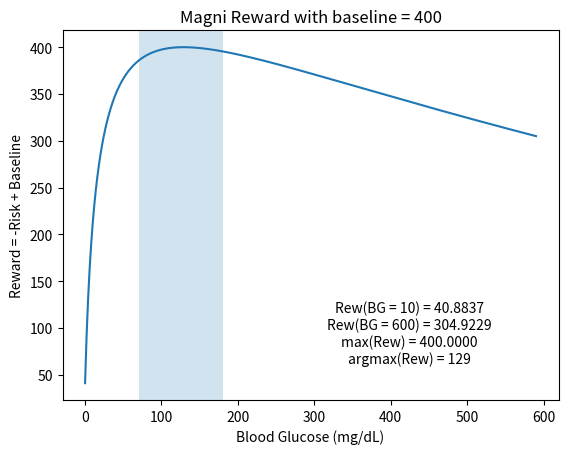
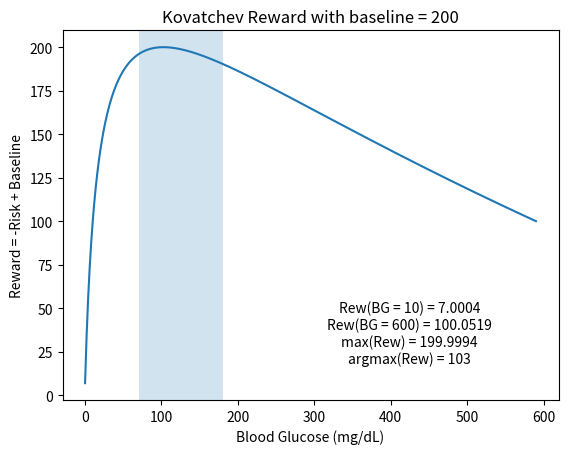

Write the Python code that produced these figures, in order.
import numpy as np

def simple_reward(BG_last_hour):
    if BG_last_hour[-1] > 180:
        return -1
    elif BG_last_hour[-1] < 70:
        return -4
    else:
        return 1


def my_reward_closure(name):
    if name == 'magni':
        c0 = 3.35506
        c1 = 0.8353
        c2 = 3.7932
        baseline = 400
    elif name == 'kovatchev':
        c0 = 1.509
        c1 = 1.084
        c2 = 5.381
        baseline = 200
    
    def my_reward(BG_last_hour):
        risk = c0 * ((np.log(BG_last_hour[-1]) ** c1) - c2)
        risk = risk ** 2
        risk = 10 * risk
        # add baseline to keep reward positive
        return -risk + baseline
    
    return my_reward


# run this file to plot magni and kovatchev reward curves
if __name__ == '__main__':
    import matplotlib.pyplot as plt
    
    bgs = np.arange(10, 601)
    my_reward = my_reward_closure('magni')
    mrs = np.array([my_reward([bg]) for bg in bgs])
    mr10 = f'Rew(BG = 10) = {mrs[0]:.4f}'
    mr600 = f'Rew(BG = 600) = {mrs[-1]:.4f}'
    mrmax = f'max(Rew) = {np.max(mrs):.4f}'
    margmax = f'argmax(Rew) = {np.argmax(mrs)}'
    plt.plot(mrs)
    plt.axvspan(70, 180, alpha=0.2)
    txt = '\n'.join([mr10, mr600, mrmax, margmax])
    plt.text(0.7, 0.1, txt, horizontalalignment='center', fontsize=10., transform=plt.gca().transAxes)
    plt.title('Magni Reward with baseline = 400')
    plt.xlabel('Blood Glucose (mg/dL)')
    plt.ylabel('Reward = -Risk + Baseline')
    plt.savefig('magni_rew_baseline400.png')
    plt.close()
    
    my_reward = my_reward_closure('kovatchev')
    krs = np.array([my_reward([bg]) for bg in bgs])
    kr10 = f'Rew(BG = 10) = {krs[0]:.4f}'
    kr600 = f'Rew(BG = 600) = {krs[-1]:.4f}'
    krmax = f'max(Rew) = {np.max(krs):.4f}'
    kargmax = f'argmax(Rew) = {np.argmax(krs)}'
    plt.plot(krs)
    plt.axvspan(70, 180, alpha=0.2)
    txt = '\n'.join([kr10, kr600, krmax, kargmax])
    plt.text(0.7, 0.1, txt, horizontalalignment='center', fontsize=10., transform=plt.gca().transAxes)
    plt.title('Kovatchev Reward with baseline = 200')
    plt.xlabel('Blood Glucose (mg/dL)')
    plt.ylabel('Reward = -Risk + Baseline')
    plt.savefig('kovatchev_rew_baseline200.png')
    plt.close()
